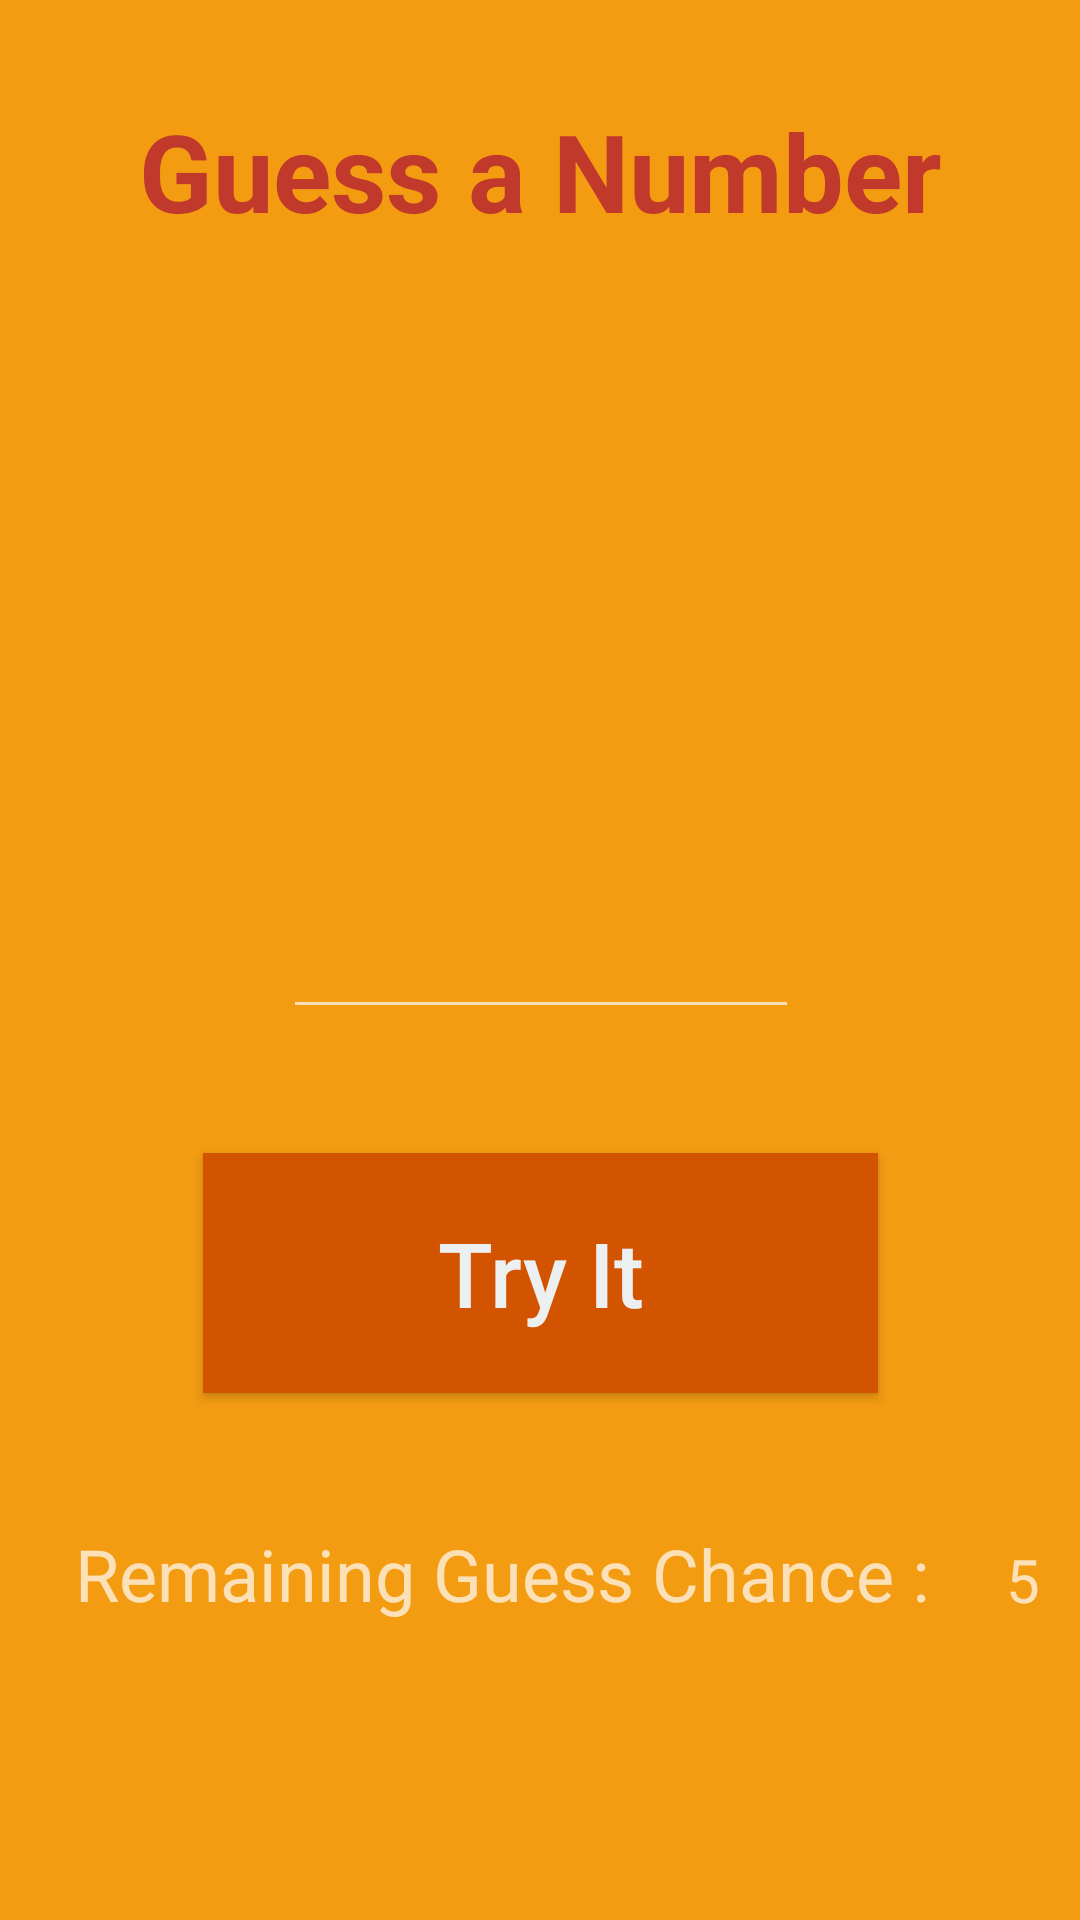

Here is an Android app screen rendered from its layout file. Give the layout XML and the strings, colors and styles it references.
<!-- AndroidManifest.xml: application theme Theme.AppCompat.NoActionBar -->
<!-- res/layout/activity_game.xml -->
<?xml version="1.0" encoding="utf-8"?>
<android.support.constraint.ConstraintLayout xmlns:android="http://schemas.android.com/apk/res/android"
    xmlns:app="http://schemas.android.com/apk/res-auto"
    xmlns:tools="http://schemas.android.com/tools"
    android:id="@+id/container"
    android:layout_width="match_parent"
    android:layout_height="match_parent"
    tools:context=".activities.GameActivity"
    android:background="@color/appBackground">

    <android.support.constraint.ConstraintLayout
        android:layout_width="match_parent"
        android:layout_height="match_parent"
        tools:layout_editor_absoluteX="0dp"
        tools:layout_editor_absoluteY="107dp">

        <TextView
            android:id="@+id/textView_message"
            android:layout_width="299dp"
            android:layout_height="wrap_content"
            android:layout_marginStart="8dp"
            android:layout_marginTop="8dp"
            android:layout_marginEnd="8dp"
            android:layout_marginBottom="8dp"
            android:text="@string/game_info"
            android:textAlignment="center"
            android:textColor="@color/pomegranate"
            android:textSize="36sp"
            android:textStyle="bold"
            app:layout_constraintBottom_toBottomOf="parent"
            app:layout_constraintEnd_toEndOf="parent"
            app:layout_constraintStart_toStartOf="parent"
            app:layout_constraintTop_toTopOf="parent"
            app:layout_constraintVertical_bias="0.043" />

        <EditText
            android:id="@+id/editText_guessInput"
            android:layout_width="172dp"
            android:layout_height="129dp"
            android:layout_marginStart="8dp"
            android:layout_marginTop="8dp"
            android:layout_marginEnd="8dp"
            android:layout_marginBottom="8dp"
            android:ems="10"
            android:gravity="center"
            android:inputType="number"
            android:textAlignment="center"
            android:textColor="@color/clouds"
            android:textSize="64sp"
            app:layout_constraintBottom_toBottomOf="parent"
            app:layout_constraintEnd_toEndOf="parent"
            app:layout_constraintHorizontal_bias="0.502"
            app:layout_constraintStart_toStartOf="parent"
            app:layout_constraintTop_toBottomOf="@+id/trophy"
            app:layout_constraintVertical_bias="0.0" />

        <Button
            android:id="@+id/button_try"
            android:layout_width="225dp"
            android:layout_height="80dp"
            android:layout_marginStart="8dp"
            android:layout_marginTop="8dp"
            android:layout_marginEnd="8dp"
            android:layout_marginBottom="8dp"
            android:background="@color/pumpkin"
            android:text="@string/buttonGuess"
            android:textAllCaps="false"
            android:textColor="@color/clouds"
            android:textSize="30sp"
            app:layout_constraintBottom_toBottomOf="parent"
            app:layout_constraintEnd_toEndOf="parent"
            app:layout_constraintStart_toStartOf="parent"
            app:layout_constraintTop_toBottomOf="@+id/editText_guessInput"
            app:layout_constraintVertical_bias="0.166" />

        <ImageView
            android:id="@+id/arrowup"
            android:layout_width="120dp"
            android:layout_height="120dp"
            android:layout_marginStart="8dp"
            android:layout_marginTop="8dp"
            android:layout_marginEnd="8dp"
            android:layout_marginBottom="8dp"
            android:src="@drawable/arrowdown"
            android:visibility="invisible"
            app:layout_constraintBottom_toTopOf="@+id/button_try"
            app:layout_constraintEnd_toStartOf="@+id/editText_guessInput"
            app:layout_constraintStart_toStartOf="parent"
            app:layout_constraintTop_toTopOf="parent"
            app:layout_constraintVertical_bias="0.806" />

        <ImageView
            android:id="@+id/arrowdown"
            android:layout_width="120dp"
            android:layout_height="120dp"
            android:layout_marginStart="8dp"
            android:layout_marginTop="8dp"
            android:layout_marginEnd="8dp"
            android:layout_marginBottom="8dp"
            android:src="@drawable/arrowup"
            android:visibility="invisible"
            app:layout_constraintBottom_toTopOf="@+id/button_try"
            app:layout_constraintEnd_toEndOf="parent"
            app:layout_constraintHorizontal_bias="0.47"
            app:layout_constraintStart_toEndOf="@+id/editText_guessInput"
            app:layout_constraintTop_toTopOf="parent"
            app:layout_constraintVertical_bias="0.806" />

        <ImageView
            android:id="@+id/trophy"
            android:layout_width="156dp"
            android:layout_height="117dp"
            android:layout_marginStart="8dp"
            android:layout_marginTop="8dp"
            android:layout_marginEnd="8dp"
            android:layout_marginBottom="8dp"
            android:src="@drawable/trophy"
            android:textAlignment="center"
            android:visibility="invisible"
            app:layout_constraintBottom_toBottomOf="parent"
            app:layout_constraintEnd_toEndOf="parent"
            app:layout_constraintHorizontal_bias="0.502"
            app:layout_constraintStart_toStartOf="parent"
            app:layout_constraintTop_toBottomOf="@+id/textView_message"
            app:layout_constraintVertical_bias="0.0" />

        <TextView
            android:id="@+id/textView_leftRight"
            android:layout_width="wrap_content"
            android:layout_height="80dp"
            android:layout_marginTop="8dp"
            android:layout_marginEnd="20dp"
            android:layout_marginBottom="8dp"
            android:gravity="center"
            android:text="Remaining Guess Chance :"
            android:textAlignment="center"
            android:textSize="24sp"
            app:layout_constraintBottom_toBottomOf="parent"
            app:layout_constraintEnd_toEndOf="@+id/textView_message"
            app:layout_constraintTop_toBottomOf="@+id/button_try"
            app:layout_constraintVertical_bias="0.155" />

        <TextView
            android:id="@+id/textView_chance"
            android:layout_width="47dp"
            android:layout_height="76dp"
            android:layout_marginStart="8dp"
            android:layout_marginTop="12dp"
            android:layout_marginEnd="8dp"
            android:layout_marginBottom="8dp"
            android:gravity="center"
            android:text="5"
            android:textAlignment="center"
            android:textSize="20sp"
            app:layout_constraintBottom_toTopOf="@+id/ratingBar"
            app:layout_constraintEnd_toEndOf="parent"
            app:layout_constraintHorizontal_bias="0.0"
            app:layout_constraintStart_toEndOf="@+id/textView_leftRight"
            app:layout_constraintTop_toTopOf="@+id/button_new"
            app:layout_constraintVertical_bias="0.0" />

        <RatingBar
            android:id="@+id/ratingBar"
            android:layout_width="wrap_content"
            android:layout_height="wrap_content"
            android:layout_marginStart="8dp"
            android:layout_marginTop="8dp"
            android:layout_marginEnd="8dp"
            android:layout_marginBottom="8dp"
            android:clickable="false"
            android:focusable="false"
            android:focusableInTouchMode="false"
            android:isIndicator="true"
            android:theme="@style/RatingBar"
            android:visibility="invisible"
            app:layout_constraintBottom_toBottomOf="parent"
            app:layout_constraintEnd_toEndOf="parent"
            app:layout_constraintHorizontal_bias="0.496"
            app:layout_constraintStart_toStartOf="parent"
            app:layout_constraintTop_toBottomOf="@+id/textView_leftRight"
            app:layout_constraintVertical_bias="0.312" />

        <Button
            android:id="@+id/button_new"
            android:layout_width="225dp"
            android:layout_height="80dp"
            android:layout_marginStart="8dp"
            android:layout_marginEnd="8dp"
            android:layout_marginBottom="8dp"
            android:background="@color/pumpkin"
            android:text="@string/buttonNew"
            android:textAllCaps="false"
            android:textColor="@color/clouds"
            android:textSize="30sp"
            android:visibility="invisible"
            app:layout_constraintBottom_toBottomOf="@+id/textView_leftRight"
            app:layout_constraintEnd_toEndOf="parent"
            app:layout_constraintStart_toStartOf="parent"
            app:layout_constraintTop_toBottomOf="@+id/button_try"
            app:layout_constraintVertical_bias="1.0" />

    </android.support.constraint.ConstraintLayout>


</android.support.constraint.ConstraintLayout>
<!-- resources referenced by this layout -->
<resources>
  <color name="appBackground">#f39c12</color>
  <color name="clouds">#ECF0F1</color>
  <color name="pomegranate">#C0392B</color>
  <color name="pumpkin">#D35400</color>
  <!-- drawable arrowup: png bitmap (drawable-v24, 1738 bytes) -->
  <!-- drawable trophy: png bitmap (drawable-v24, 4706 bytes) -->
  <string name="buttonGuess">Try It</string>
  <string name="game_info">Guess a Number </string>
  <style name="RatingBar" parent="Theme.AppCompat">
          <item name="colorControlNormal">@color/alizarin</item>
          <item name="colorControlActivated">@color/white</item>
      </style>
  <color name="alizarin">#e74c3c</color>
  <color name="white">#FFFFFF</color>
</resources>
